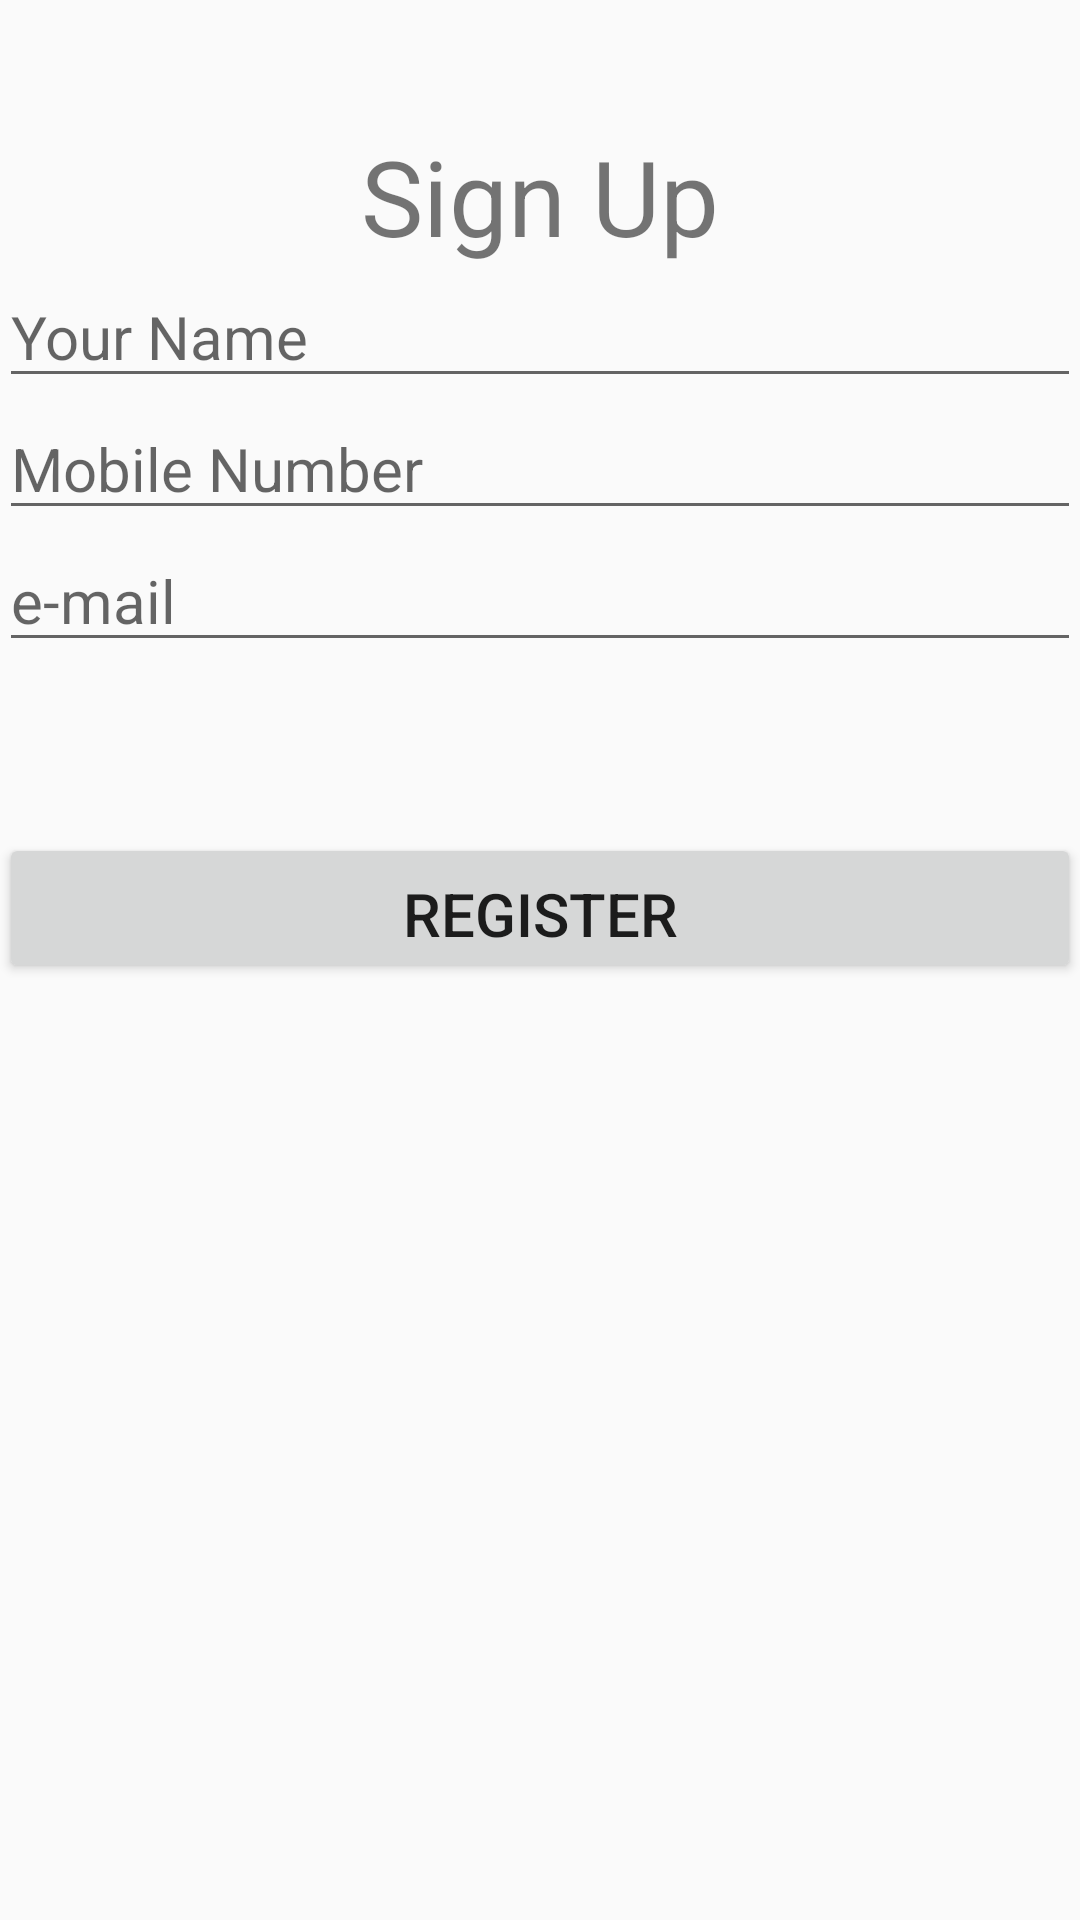

Reconstruct the res/layout file that produces this screen, plus the resources it refers to.
<!-- AndroidManifest.xml: application theme AppTheme -->
<!-- res/layout/content_main.xml -->
<?xml version="1.0" encoding="utf-8"?>
<RelativeLayout xmlns:android="http://schemas.android.com/apk/res/android"
    xmlns:app="http://schemas.android.com/apk/res-auto"
    xmlns:tools="http://schemas.android.com/tools"
    android:layout_width="match_parent"
    android:layout_height="match_parent"
    android:paddingBottom="@dimen/activity_vertical_margin"
    android:paddingLeft="@dimen/activity_horizontal_margin"
    android:paddingRight="@dimen/activity_horizontal_margin"
    android:paddingTop="@dimen/activity_vertical_margin"
    app:layout_behavior="@string/appbar_scrolling_view_behavior"
    tools:context=".MainActivity"
    tools:showIn="@layout/activity_main">

    <TextView
        android:layout_width="wrap_content"
        android:layout_height="wrap_content"
        android:layout_marginTop="42dp"
        android:textSize="35sp"
        android:text="Sign Up"
        android:id="@+id/textView"
        android:layout_alignParentTop="true"
        android:layout_centerHorizontal="true" />

    <EditText
        android:layout_width="match_parent"
        android:layout_height="wrap_content"
        android:inputType="textPersonName"
        android:hint="Your Name"

        android:textSize="20sp"

        android:id="@+id/etName"
        android:layout_below="@+id/textView"
         />

    <EditText
        android:layout_width="match_parent"
        android:layout_height="wrap_content"
        android:inputType="phone"
        android:ems="20"
        android:hint="Mobile Number"
        android:textSize="20sp"
        android:id="@+id/etMobile"
        android:layout_below="@+id/etName"
        android:layout_centerHorizontal="true" />

    <EditText
        android:layout_width="match_parent"
        android:layout_height="wrap_content"
        android:inputType="textEmailAddress"
        android:ems="20"
        android:hint="e-mail"
        android:textSize="20sp"
        android:id="@+id/etMail"
        android:layout_below="@+id/etMobile"
        android:layout_centerHorizontal="true" />

    <Button
        android:layout_width="match_parent"
        android:layout_height="50dp"
        android:text="Register"
        android:elegantTextHeight="true"
        android:fadingEdge="horizontal"
        android:theme="@style/Base.Widget.AppCompat.Button.Colored"
        android:id="@+id/signup_button"
        android:textSize="20sp"
        android:layout_below="@+id/etMail"
        android:layout_centerHorizontal="true"
        android:layout_marginTop="57dp" />
</RelativeLayout>
<!-- resources referenced by this layout -->
<resources>
  <style name="AppTheme" parent="Theme.AppCompat.Light.DarkActionBar">
          
          <item name="colorPrimary">@color/colorPrimary</item>
          <item name="colorPrimaryDark">@color/colorPrimaryDark</item>
          <item name="colorAccent">@color/colorAccent</item>
      </style>
  <!-- not gathered from this repository: default colours our renderer supplied (Android Studio template values) -->
  <color name="colorPrimary">#FF6200EE</color>
  <color name="colorPrimaryDark">#FF3700B3</color>
  <color name="colorAccent">#FF03DAC5</color>
</resources>
